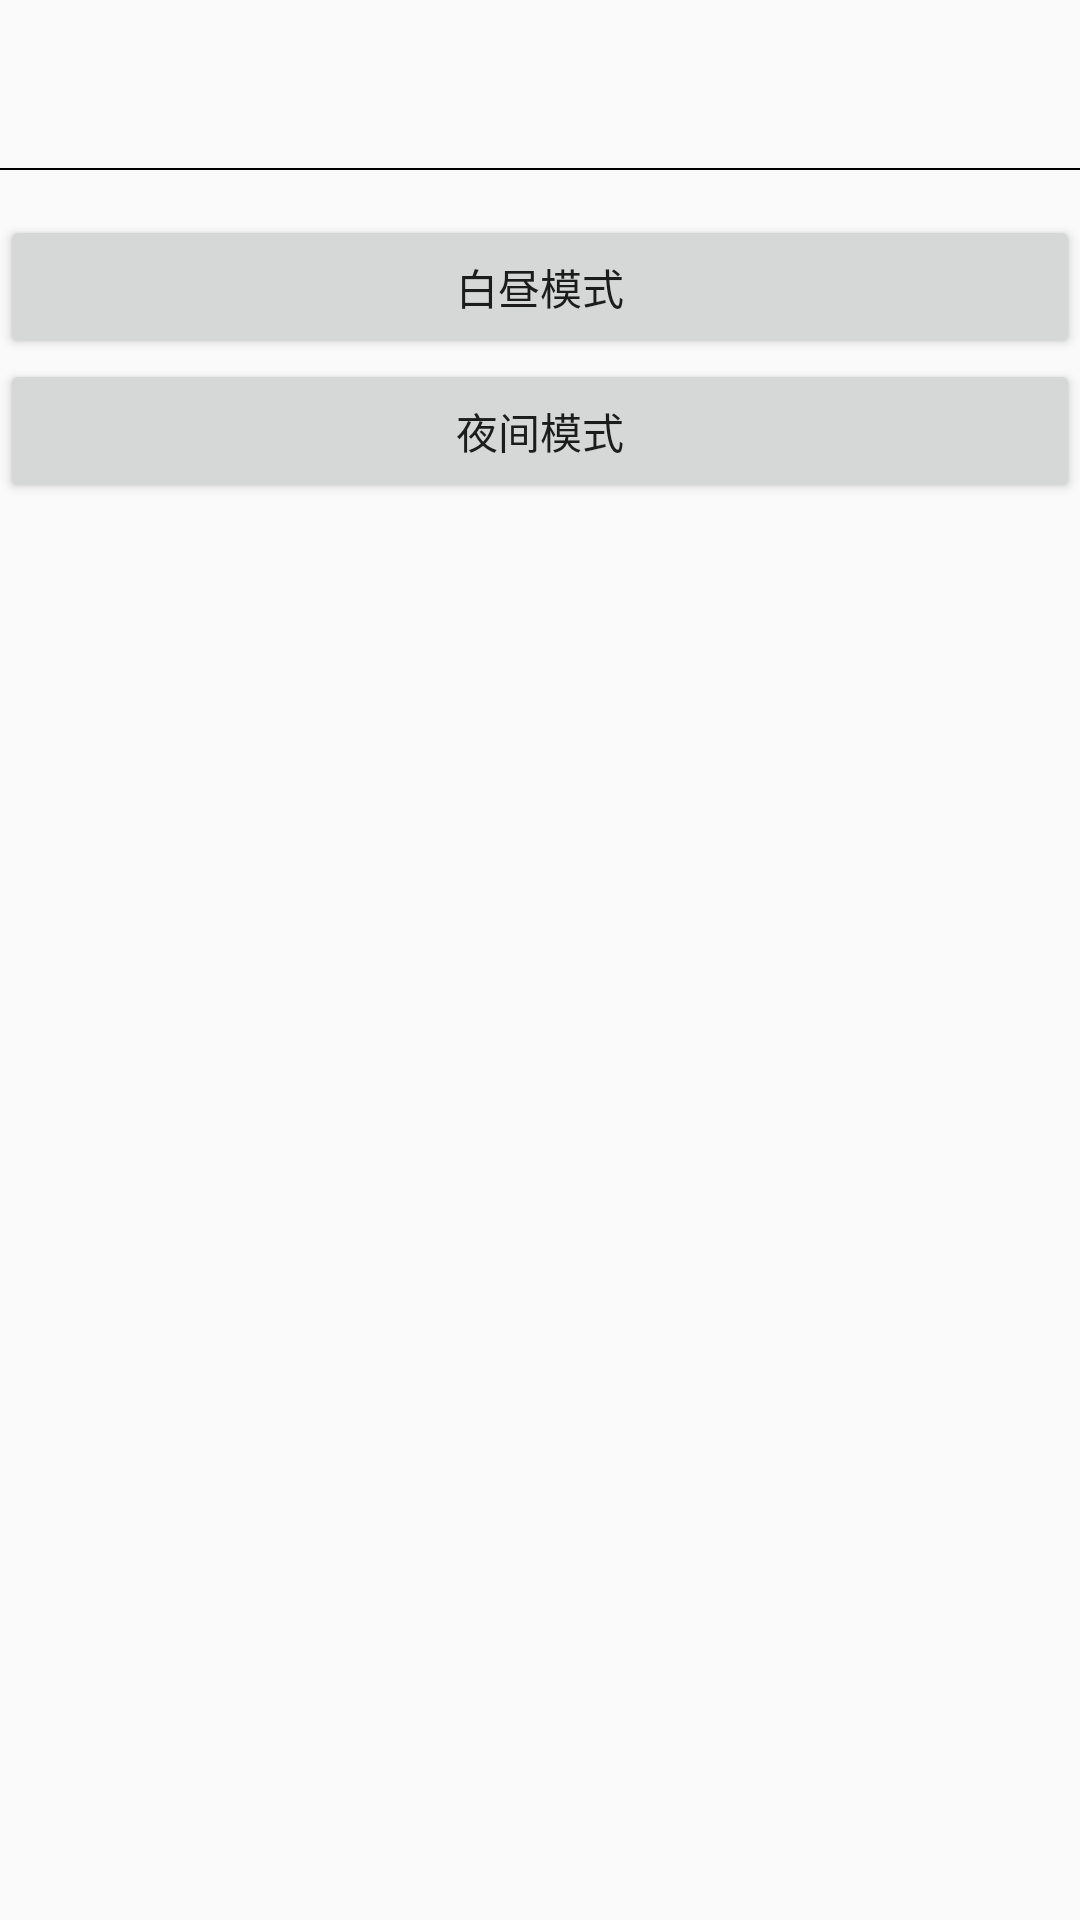

This screen was rendered from an Android layout file. Write that file and the resources it references.
<!-- AndroidManifest.xml: application theme AppTheme -->
<!-- res/layout/activity_light.xml -->
<?xml version="1.0" encoding="utf-8"?>
<LinearLayout xmlns:android="http://schemas.android.com/apk/res/android"
    xmlns:tools="http://schemas.android.com/tools"
    xmlns:app="http://schemas.android.com/apk/res-auto"
    android:id="@+id/activity_login"
    android:orientation="vertical"
    android:layout_width="match_parent"
    android:layout_height="match_parent"
    android:weightSum="1"
    >
    <ListView
        android:id="@id/android:list"
        android:layout_width="fill_parent"
        android:layout_height="wrap_content">
    </ListView>
    <android.support.v7.widget.Toolbar
        android:id="@+id/light_toolbar"
        android:layout_width="match_parent"
        android:layout_height="wrap_content"
        app:navigationIcon="@drawable/baseline_arrow_back_24">

        <TextView
            android:id="@+id/toolbar_light_title"
            android:layout_width="wrap_content"
            android:layout_height="wrap_content"
            android:textSize="20sp"
            tools:text="夜间模式" />

    </android.support.v7.widget.Toolbar>

    <View
        android:layout_width="match_parent"
        android:layout_height="0.5dp"
        android:background="#000"
        android:layout_marginBottom="5dp"/>
    <Button
        android:layout_height="wrap_content"
        android:layout_width="match_parent"
        android:layout_marginTop="10dp"
        android:onClick="modeDay"
        android:text="白昼模式"
        >

    </Button>
    <Button
        android:layout_height="wrap_content"
        android:layout_width="match_parent"
        android:onClick="modeNight"
        android:text="夜间模式">

    </Button>
</LinearLayout>
<!-- resources referenced by this layout -->
<resources>
  <style name="AppTheme" parent="Theme.AppCompat.DayNight">
          
          <item name="colorPrimary">@color/colorPrimary</item>
          <item name="colorPrimaryDark">@color/colorPrimaryDark</item>
          <item name="colorAccent">@color/colorAccent</item>
          <item name="windowNoTitle">true</item>
      </style>
  <color name="colorPrimary">#FFFFFF</color>
  <color name="colorPrimaryDark">#666666</color>
  <color name="colorAccent">#666666</color>
</resources>
